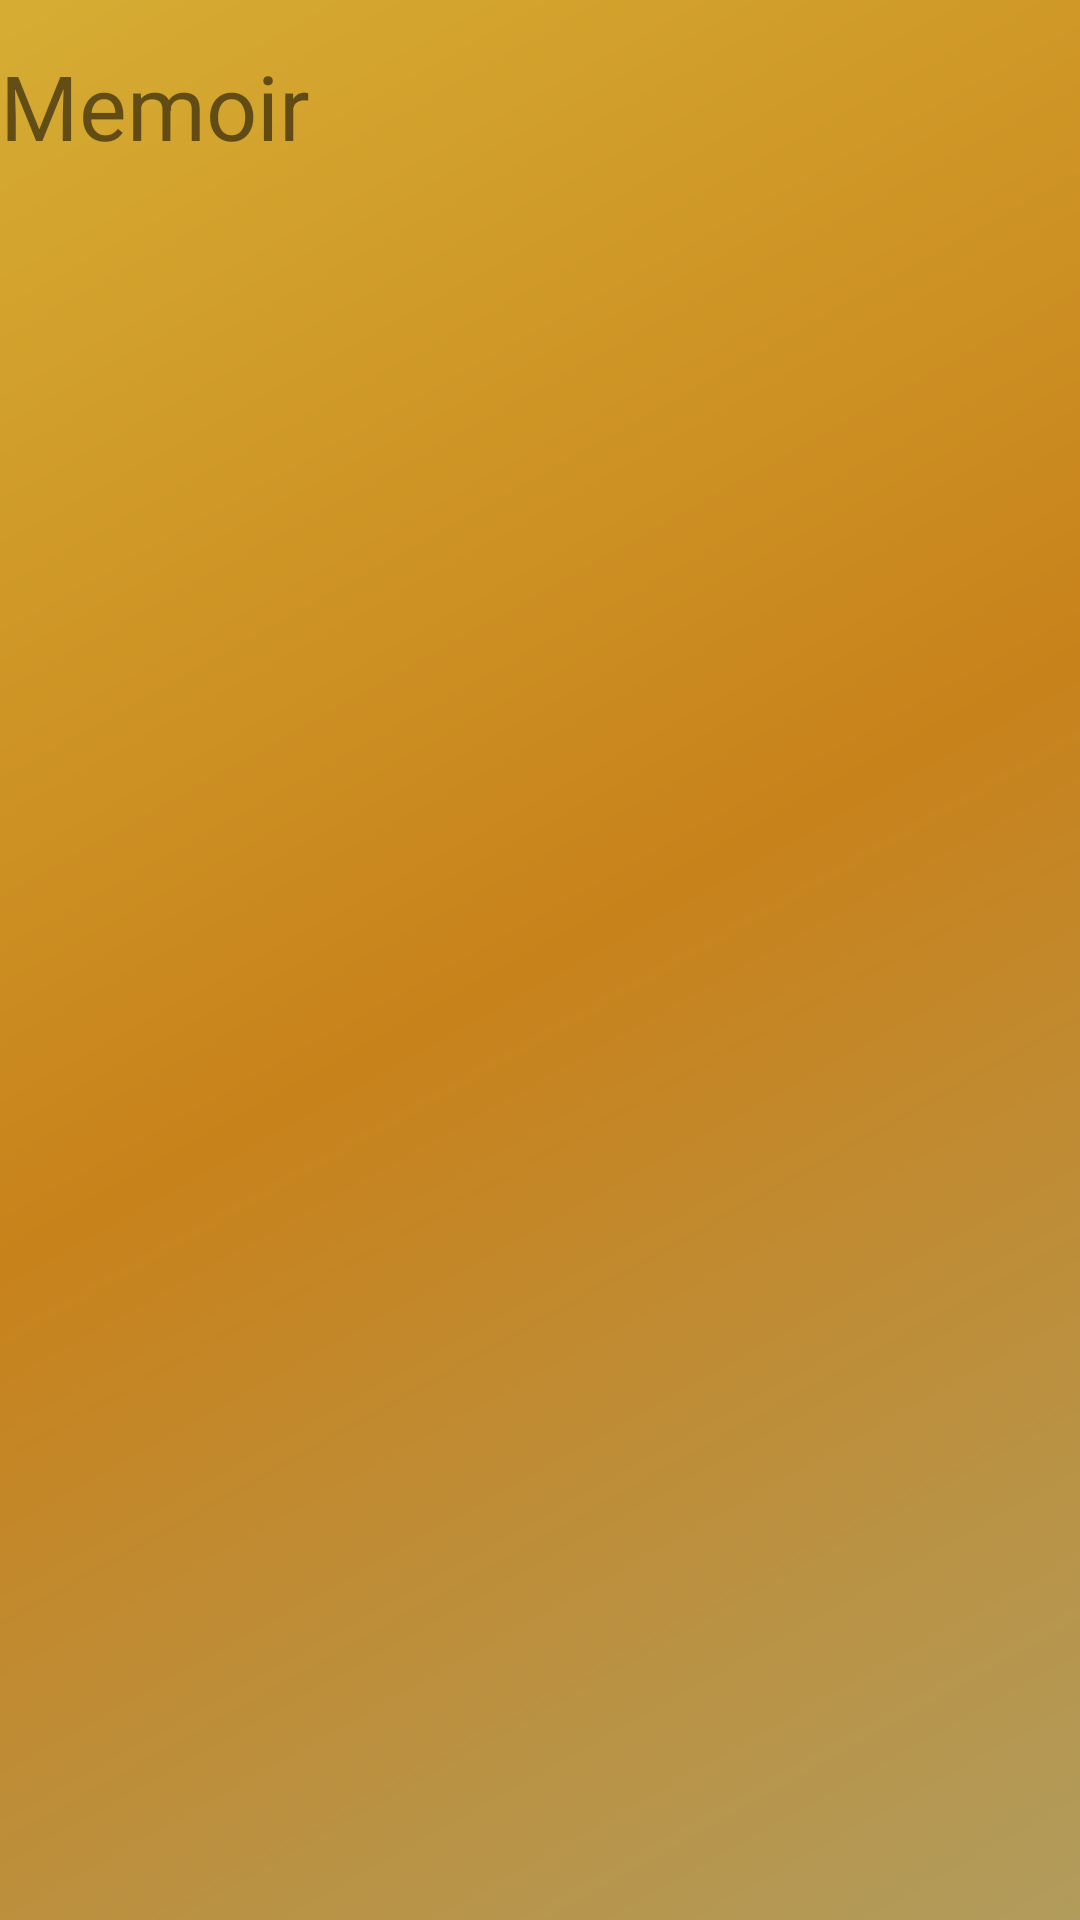

Here is an Android app screen rendered from its layout file. Give the layout XML and the strings, colors and styles it references.
<!-- AndroidManifest.xml: application theme AppTheme -->
<!-- res/layout/nav_header_homescreen.xml -->
<?xml version="1.0" encoding="utf-8"?>

<LinearLayout
    xmlns:android="http://schemas.android.com/apk/res/android"
    android:layout_width="match_parent"
    android:layout_height="match_parent"
    android:orientation="vertical"
    android:background="@drawable/side_nav_bar" >

    <TextView
        android:layout_width="117dp"
        android:layout_height="wrap_content"
        android:layout_marginTop="15dp"
        android:layout_marginBottom="0dp"
        android:text="Memoir"
        android:textSize="30dp" />

    <ImageView
        android:layout_width="120dp"
        android:layout_height="104dp"
        android:layout_marginTop="0dp"
        android:layout_marginBottom="15dp"
        android:background="@drawable/memoir" />
</LinearLayout>
<!-- resources referenced by this layout -->
<resources>
  <!-- drawable side_nav_bar (drawable) -->
  <?xml version="1.0"?>
  
  <shape android:shape="rectangle"
      xmlns:android="http://schemas.android.com/apk/res/android">
      <gradient android:type="linear"
          android:startColor="#B19C5D"
          android:endColor="#D6AD33"
          android:centerColor="#C8821B"
          android:angle="135"/>
  </shape>
  <style name="AppTheme" parent="Theme.AppCompat.Light.NoActionBar">
              <item name="colorPrimary">@color/colorPrimary</item>
              <item name="colorPrimaryDark">@color/colorPrimaryDark</item>
              <item name="colorAccent">@color/colorPrimaryDark</item>
          </style>
  <color name="colorPrimary">#CDA11B</color>
  <color name="colorPrimaryDark">#D3973F</color>
</resources>
